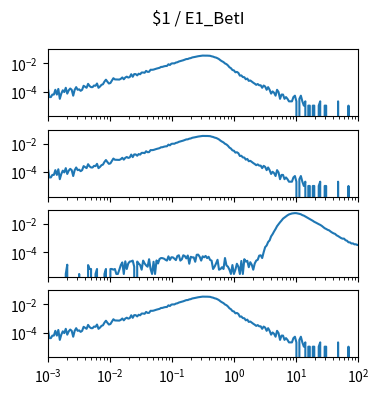

Python code for this plot: (Note: this script raises an exception after producing the figure.)
import matplotlib.pyplot as plt
import numpy as np

num_plots = 4

fig, ax = plt.subplots(num_plots, 1, sharex=True, sharey=True)
fig.set_size_inches(4, 1*num_plots)

fig.suptitle("$1 / E1_BetI")

for a in ax:
    a.set_xscale('log')
    a.set_yscale('log')
    a.set_xlim(1.000000e-03, 1.000000e+02)

ax[0].plot([1.000000e-03,1.056818e-03,1.116863e-03,1.180321e-03,1.247384e-03,1.318257e-03,1.393157e-03,1.472313e-03,1.555966e-03,1.644372e-03,1.737801e-03,1.836538e-03,1.940886e-03,2.051162e-03,2.167704e-03,2.290868e-03,2.421029e-03,2.558586e-03,2.703958e-03,2.857591e-03,3.019952e-03,3.191538e-03,3.372873e-03,3.564511e-03,3.767038e-03,3.981072e-03,4.207266e-03,4.446313e-03,4.698941e-03,4.965923e-03,5.248075e-03,5.546257e-03,5.861382e-03,6.194411e-03,6.546362e-03,6.918310e-03,7.311391e-03,7.726806e-03,8.165824e-03,8.629785e-03,9.120108e-03,9.638290e-03,1.018591e-02,1.076465e-02,1.137627e-02,1.202264e-02,1.270574e-02,1.342765e-02,1.419058e-02,1.499685e-02,1.584893e-02,1.674943e-02,1.770109e-02,1.870682e-02,1.976970e-02,2.089296e-02,2.208005e-02,2.333458e-02,2.466039e-02,2.606154e-02,2.754229e-02,2.910717e-02,3.076097e-02,3.250873e-02,3.435579e-02,3.630781e-02,3.837072e-02,4.055085e-02,4.285485e-02,4.528976e-02,4.786301e-02,5.058247e-02,5.345644e-02,5.649370e-02,5.970353e-02,6.309573e-02,6.668068e-02,7.046931e-02,7.447320e-02,7.870458e-02,8.317638e-02,8.790225e-02,9.289664e-02,9.817479e-02,1.037528e-01,1.096478e-01,1.158777e-01,1.224616e-01,1.294196e-01,1.367729e-01,1.445440e-01,1.527566e-01,1.614359e-01,1.706082e-01,1.803018e-01,1.905461e-01,2.013724e-01,2.128139e-01,2.249055e-01,2.376840e-01,2.511886e-01,2.654606e-01,2.805434e-01,2.964831e-01,3.133286e-01,3.311311e-01,3.499452e-01,3.698282e-01,3.908409e-01,4.130475e-01,4.365158e-01,4.613176e-01,4.875285e-01,5.152286e-01,5.445027e-01,5.754399e-01,6.081350e-01,6.426877e-01,6.792036e-01,7.177943e-01,7.585776e-01,8.016781e-01,8.472274e-01,8.953648e-01,9.462372e-01,1.000000e+00,1.056818e+00,1.116863e+00,1.180321e+00,1.247384e+00,1.318257e+00,1.393157e+00,1.472313e+00,1.555966e+00,1.644372e+00,1.737801e+00,1.836538e+00,1.940886e+00,2.051162e+00,2.167704e+00,2.290868e+00,2.421029e+00,2.558586e+00,2.703958e+00,2.857591e+00,3.019952e+00,3.191538e+00,3.372873e+00,3.564511e+00,3.767038e+00,3.981072e+00,4.207266e+00,4.446313e+00,4.698941e+00,4.965923e+00,5.248075e+00,5.546257e+00,5.861382e+00,6.194411e+00,6.546362e+00,6.918310e+00,7.311391e+00,7.726806e+00,8.165824e+00,8.629785e+00,9.120108e+00,9.638290e+00,1.018591e+01,1.076465e+01,1.137627e+01,1.202264e+01,1.270574e+01,1.342765e+01,1.419058e+01,1.499685e+01,1.584893e+01,1.674943e+01,1.770109e+01,1.870682e+01,1.976970e+01,2.089296e+01,2.208005e+01,2.333458e+01,2.466039e+01,2.606154e+01,2.754229e+01,2.910717e+01,3.076097e+01,3.250873e+01,3.435579e+01,3.630781e+01,3.837072e+01,4.055085e+01,4.285485e+01,4.528976e+01,4.786301e+01,5.058247e+01,5.345644e+01,5.649370e+01,5.970353e+01,6.309573e+01,6.668068e+01,7.046931e+01,7.447320e+01,7.870458e+01,8.317638e+01,8.790225e+01,9.289664e+01,9.817479e+01,1.037528e+02,1.096478e+02,1.158777e+02,1.224616e+02,1.294196e+02,1.367729e+02,1.445440e+02,1.527566e+02,1.614359e+02,1.706082e+02,1.803018e+02,1.905461e+02,2.013724e+02,2.128139e+02,2.249055e+02,2.376840e+02,2.511886e+02,2.654606e+02,2.805434e+02,2.964831e+02,3.133286e+02,3.311311e+02,3.499452e+02,3.698282e+02,3.908409e+02,4.130475e+02,4.365158e+02,4.613176e+02,4.875285e+02,5.152286e+02,5.445027e+02,5.754399e+02,6.081350e+02,6.426877e+02,6.792036e+02,7.177943e+02,7.585776e+02,8.016781e+02,8.472274e+02,8.953648e+02,9.462372e+02,], [1.669432e-04,4.173579e-05,4.173579e-05,6.260369e-05,6.260369e-05,1.356413e-04,6.260369e-05,1.565092e-04,3.130184e-05,7.303764e-05,1.252074e-04,9.390553e-05,1.878111e-04,7.303764e-05,1.252074e-04,1.669432e-04,1.356413e-04,5.216974e-05,1.356413e-04,2.086790e-04,1.356413e-04,1.460753e-04,1.147734e-04,1.356413e-04,2.608487e-04,2.191129e-04,1.878111e-04,3.547542e-04,2.504147e-04,2.086790e-04,2.086790e-04,2.712826e-04,2.608487e-04,3.756221e-04,1.878111e-04,2.295469e-04,3.025845e-04,3.338863e-04,5.112634e-04,6.990745e-04,5.008295e-04,3.756221e-04,4.069240e-04,6.051690e-04,8.868856e-04,7.303764e-04,7.199424e-04,7.095085e-04,7.095085e-04,8.034140e-04,1.001659e-03,7.408103e-04,9.912250e-04,1.137300e-03,9.807911e-04,1.064263e-03,1.690300e-03,1.116432e-03,1.721601e-03,1.721601e-03,1.398149e-03,1.836375e-03,1.679866e-03,2.232865e-03,2.232865e-03,2.138959e-03,2.900638e-03,2.472846e-03,2.504147e-03,3.484939e-03,3.453637e-03,3.578844e-03,3.881429e-03,4.194447e-03,4.476164e-03,4.757880e-03,5.488257e-03,5.571728e-03,6.062124e-03,6.385576e-03,6.458614e-03,8.441064e-03,7.564612e-03,9.526194e-03,9.839213e-03,9.745307e-03,1.117476e-02,1.171732e-02,1.326155e-02,1.417974e-02,1.530660e-02,1.629783e-02,1.782118e-02,1.965756e-02,1.987667e-02,2.208867e-02,2.302772e-02,2.562578e-02,2.665874e-02,2.806732e-02,2.958024e-02,3.120794e-02,3.215743e-02,3.328429e-02,3.456767e-02,3.415031e-02,3.423378e-02,3.427552e-02,3.367035e-02,3.337820e-02,3.080101e-02,2.926722e-02,2.647093e-02,2.496844e-02,2.239125e-02,1.952192e-02,1.603698e-02,1.376238e-02,1.207208e-02,9.714005e-03,8.649743e-03,7.001179e-03,5.227408e-03,4.486598e-03,3.349297e-03,3.140618e-03,2.316336e-03,2.462412e-03,2.097224e-03,1.345979e-03,1.387715e-03,1.064263e-03,1.043395e-03,7.408103e-04,8.347158e-04,5.738671e-04,6.156029e-04,5.112634e-04,4.277919e-04,3.651882e-04,3.025845e-04,3.443203e-04,2.817166e-04,2.817166e-04,1.878111e-04,2.712826e-04,2.295469e-04,1.356413e-04,2.086790e-04,1.356413e-04,7.303764e-05,1.043395e-04,8.347158e-05,5.216974e-05,1.356413e-04,9.390553e-05,3.130184e-05,6.260369e-05,6.260369e-05,3.130184e-05,4.173579e-05,3.130184e-05,2.086790e-05,2.086790e-05,2.086790e-05,4.173579e-05,5.216974e-05,2.086790e-05,0.000000e+00,3.130184e-05,5.216974e-05,2.086790e-05,1.043395e-05,2.086790e-05,0.000000e+00,1.043395e-05,1.043395e-05,0.000000e+00,1.043395e-05,1.043395e-05,0.000000e+00,0.000000e+00,1.043395e-05,2.086790e-05,0.000000e+00,0.000000e+00,1.043395e-05,1.043395e-05,0.000000e+00,0.000000e+00,0.000000e+00,0.000000e+00,0.000000e+00,0.000000e+00,0.000000e+00,2.086790e-05,0.000000e+00,0.000000e+00,0.000000e+00,0.000000e+00,0.000000e+00,0.000000e+00,1.043395e-05,0.000000e+00,0.000000e+00,0.000000e+00,0.000000e+00,0.000000e+00,0.000000e+00,0.000000e+00,0.000000e+00,0.000000e+00,0.000000e+00,0.000000e+00,0.000000e+00,0.000000e+00,0.000000e+00,1.043395e-05,0.000000e+00,0.000000e+00,0.000000e+00,0.000000e+00,0.000000e+00,0.000000e+00,0.000000e+00,0.000000e+00,0.000000e+00,0.000000e+00,0.000000e+00,0.000000e+00,0.000000e+00,0.000000e+00,0.000000e+00,0.000000e+00,0.000000e+00,0.000000e+00,0.000000e+00,0.000000e+00,0.000000e+00,0.000000e+00,0.000000e+00,0.000000e+00,0.000000e+00,0.000000e+00,0.000000e+00,0.000000e+00,0.000000e+00,0.000000e+00,0.000000e+00,0.000000e+00,])
ax[1].plot([1.000000e-03,1.056818e-03,1.116863e-03,1.180321e-03,1.247384e-03,1.318257e-03,1.393157e-03,1.472313e-03,1.555966e-03,1.644372e-03,1.737801e-03,1.836538e-03,1.940886e-03,2.051162e-03,2.167704e-03,2.290868e-03,2.421029e-03,2.558586e-03,2.703958e-03,2.857591e-03,3.019952e-03,3.191538e-03,3.372873e-03,3.564511e-03,3.767038e-03,3.981072e-03,4.207266e-03,4.446313e-03,4.698941e-03,4.965923e-03,5.248075e-03,5.546257e-03,5.861382e-03,6.194411e-03,6.546362e-03,6.918310e-03,7.311391e-03,7.726806e-03,8.165824e-03,8.629785e-03,9.120108e-03,9.638290e-03,1.018591e-02,1.076465e-02,1.137627e-02,1.202264e-02,1.270574e-02,1.342765e-02,1.419058e-02,1.499685e-02,1.584893e-02,1.674943e-02,1.770109e-02,1.870682e-02,1.976970e-02,2.089296e-02,2.208005e-02,2.333458e-02,2.466039e-02,2.606154e-02,2.754229e-02,2.910717e-02,3.076097e-02,3.250873e-02,3.435579e-02,3.630781e-02,3.837072e-02,4.055085e-02,4.285485e-02,4.528976e-02,4.786301e-02,5.058247e-02,5.345644e-02,5.649370e-02,5.970353e-02,6.309573e-02,6.668068e-02,7.046931e-02,7.447320e-02,7.870458e-02,8.317638e-02,8.790225e-02,9.289664e-02,9.817479e-02,1.037528e-01,1.096478e-01,1.158777e-01,1.224616e-01,1.294196e-01,1.367729e-01,1.445440e-01,1.527566e-01,1.614359e-01,1.706082e-01,1.803018e-01,1.905461e-01,2.013724e-01,2.128139e-01,2.249055e-01,2.376840e-01,2.511886e-01,2.654606e-01,2.805434e-01,2.964831e-01,3.133286e-01,3.311311e-01,3.499452e-01,3.698282e-01,3.908409e-01,4.130475e-01,4.365158e-01,4.613176e-01,4.875285e-01,5.152286e-01,5.445027e-01,5.754399e-01,6.081350e-01,6.426877e-01,6.792036e-01,7.177943e-01,7.585776e-01,8.016781e-01,8.472274e-01,8.953648e-01,9.462372e-01,1.000000e+00,1.056818e+00,1.116863e+00,1.180321e+00,1.247384e+00,1.318257e+00,1.393157e+00,1.472313e+00,1.555966e+00,1.644372e+00,1.737801e+00,1.836538e+00,1.940886e+00,2.051162e+00,2.167704e+00,2.290868e+00,2.421029e+00,2.558586e+00,2.703958e+00,2.857591e+00,3.019952e+00,3.191538e+00,3.372873e+00,3.564511e+00,3.767038e+00,3.981072e+00,4.207266e+00,4.446313e+00,4.698941e+00,4.965923e+00,5.248075e+00,5.546257e+00,5.861382e+00,6.194411e+00,6.546362e+00,6.918310e+00,7.311391e+00,7.726806e+00,8.165824e+00,8.629785e+00,9.120108e+00,9.638290e+00,1.018591e+01,1.076465e+01,1.137627e+01,1.202264e+01,1.270574e+01,1.342765e+01,1.419058e+01,1.499685e+01,1.584893e+01,1.674943e+01,1.770109e+01,1.870682e+01,1.976970e+01,2.089296e+01,2.208005e+01,2.333458e+01,2.466039e+01,2.606154e+01,2.754229e+01,2.910717e+01,3.076097e+01,3.250873e+01,3.435579e+01,3.630781e+01,3.837072e+01,4.055085e+01,4.285485e+01,4.528976e+01,4.786301e+01,5.058247e+01,5.345644e+01,5.649370e+01,5.970353e+01,6.309573e+01,6.668068e+01,7.046931e+01,7.447320e+01,7.870458e+01,8.317638e+01,8.790225e+01,9.289664e+01,9.817479e+01,1.037528e+02,1.096478e+02,1.158777e+02,1.224616e+02,1.294196e+02,1.367729e+02,1.445440e+02,1.527566e+02,1.614359e+02,1.706082e+02,1.803018e+02,1.905461e+02,2.013724e+02,2.128139e+02,2.249055e+02,2.376840e+02,2.511886e+02,2.654606e+02,2.805434e+02,2.964831e+02,3.133286e+02,3.311311e+02,3.499452e+02,3.698282e+02,3.908409e+02,4.130475e+02,4.365158e+02,4.613176e+02,4.875285e+02,5.152286e+02,5.445027e+02,5.754399e+02,6.081350e+02,6.426877e+02,6.792036e+02,7.177943e+02,7.585776e+02,8.016781e+02,8.472274e+02,8.953648e+02,9.462372e+02,], [1.669432e-04,4.173579e-05,4.173579e-05,6.260369e-05,6.260369e-05,1.356413e-04,6.260369e-05,1.565092e-04,3.130184e-05,7.303764e-05,1.252074e-04,9.390553e-05,1.878111e-04,7.303764e-05,1.252074e-04,1.669432e-04,1.356413e-04,5.216974e-05,1.356413e-04,2.086790e-04,1.356413e-04,1.460753e-04,1.147734e-04,1.356413e-04,2.608487e-04,2.191129e-04,1.878111e-04,3.547542e-04,2.504147e-04,2.086790e-04,2.086790e-04,2.712826e-04,2.608487e-04,3.756221e-04,1.878111e-04,2.295469e-04,3.025845e-04,3.338863e-04,5.112634e-04,6.990745e-04,5.008295e-04,3.756221e-04,4.069240e-04,6.051690e-04,8.868856e-04,7.303764e-04,7.199424e-04,7.095085e-04,7.095085e-04,8.034140e-04,1.001659e-03,7.408103e-04,9.912250e-04,1.137300e-03,9.807911e-04,1.064263e-03,1.690300e-03,1.116432e-03,1.721601e-03,1.721601e-03,1.398149e-03,1.836375e-03,1.679866e-03,2.232865e-03,2.232865e-03,2.138959e-03,2.900638e-03,2.472846e-03,2.504147e-03,3.484939e-03,3.453637e-03,3.578844e-03,3.881429e-03,4.194447e-03,4.476164e-03,4.757880e-03,5.488257e-03,5.571728e-03,6.062124e-03,6.385576e-03,6.458614e-03,8.441064e-03,7.564612e-03,9.526194e-03,9.839213e-03,9.745307e-03,1.117476e-02,1.171732e-02,1.326155e-02,1.417974e-02,1.530660e-02,1.629783e-02,1.782118e-02,1.965756e-02,1.987667e-02,2.208867e-02,2.302772e-02,2.562578e-02,2.665874e-02,2.806732e-02,2.958024e-02,3.120794e-02,3.215743e-02,3.328429e-02,3.456767e-02,3.415031e-02,3.423378e-02,3.427552e-02,3.367035e-02,3.337820e-02,3.080101e-02,2.926722e-02,2.647093e-02,2.496844e-02,2.239125e-02,1.952192e-02,1.603698e-02,1.376238e-02,1.207208e-02,9.714005e-03,8.649743e-03,7.001179e-03,5.227408e-03,4.486598e-03,3.349297e-03,3.140618e-03,2.316336e-03,2.462412e-03,2.097224e-03,1.345979e-03,1.387715e-03,1.064263e-03,1.043395e-03,7.408103e-04,8.347158e-04,5.738671e-04,6.156029e-04,5.112634e-04,4.277919e-04,3.651882e-04,3.025845e-04,3.443203e-04,2.817166e-04,2.817166e-04,1.878111e-04,2.712826e-04,2.295469e-04,1.356413e-04,2.086790e-04,1.356413e-04,7.303764e-05,1.043395e-04,8.347158e-05,5.216974e-05,1.356413e-04,9.390553e-05,3.130184e-05,6.260369e-05,6.260369e-05,3.130184e-05,4.173579e-05,3.130184e-05,2.086790e-05,2.086790e-05,2.086790e-05,4.173579e-05,5.216974e-05,2.086790e-05,0.000000e+00,3.130184e-05,5.216974e-05,2.086790e-05,1.043395e-05,2.086790e-05,0.000000e+00,1.043395e-05,1.043395e-05,0.000000e+00,1.043395e-05,1.043395e-05,0.000000e+00,0.000000e+00,1.043395e-05,2.086790e-05,0.000000e+00,0.000000e+00,1.043395e-05,1.043395e-05,0.000000e+00,0.000000e+00,0.000000e+00,0.000000e+00,0.000000e+00,0.000000e+00,0.000000e+00,2.086790e-05,0.000000e+00,0.000000e+00,0.000000e+00,0.000000e+00,0.000000e+00,0.000000e+00,1.043395e-05,0.000000e+00,0.000000e+00,0.000000e+00,0.000000e+00,0.000000e+00,0.000000e+00,0.000000e+00,0.000000e+00,0.000000e+00,0.000000e+00,0.000000e+00,0.000000e+00,0.000000e+00,0.000000e+00,1.043395e-05,0.000000e+00,0.000000e+00,0.000000e+00,0.000000e+00,0.000000e+00,0.000000e+00,0.000000e+00,0.000000e+00,0.000000e+00,0.000000e+00,0.000000e+00,0.000000e+00,0.000000e+00,0.000000e+00,0.000000e+00,0.000000e+00,0.000000e+00,0.000000e+00,0.000000e+00,0.000000e+00,0.000000e+00,0.000000e+00,0.000000e+00,0.000000e+00,0.000000e+00,0.000000e+00,0.000000e+00,0.000000e+00,0.000000e+00,0.000000e+00,0.000000e+00,0.000000e+00,])
ax[2].plot([1.000000e-03,1.056818e-03,1.116863e-03,1.180321e-03,1.247384e-03,1.318257e-03,1.393157e-03,1.472313e-03,1.555966e-03,1.644372e-03,1.737801e-03,1.836538e-03,1.940886e-03,2.051162e-03,2.167704e-03,2.290868e-03,2.421029e-03,2.558586e-03,2.703958e-03,2.857591e-03,3.019952e-03,3.191538e-03,3.372873e-03,3.564511e-03,3.767038e-03,3.981072e-03,4.207266e-03,4.446313e-03,4.698941e-03,4.965923e-03,5.248075e-03,5.546257e-03,5.861382e-03,6.194411e-03,6.546362e-03,6.918310e-03,7.311391e-03,7.726806e-03,8.165824e-03,8.629785e-03,9.120108e-03,9.638290e-03,1.018591e-02,1.076465e-02,1.137627e-02,1.202264e-02,1.270574e-02,1.342765e-02,1.419058e-02,1.499685e-02,1.584893e-02,1.674943e-02,1.770109e-02,1.870682e-02,1.976970e-02,2.089296e-02,2.208005e-02,2.333458e-02,2.466039e-02,2.606154e-02,2.754229e-02,2.910717e-02,3.076097e-02,3.250873e-02,3.435579e-02,3.630781e-02,3.837072e-02,4.055085e-02,4.285485e-02,4.528976e-02,4.786301e-02,5.058247e-02,5.345644e-02,5.649370e-02,5.970353e-02,6.309573e-02,6.668068e-02,7.046931e-02,7.447320e-02,7.870458e-02,8.317638e-02,8.790225e-02,9.289664e-02,9.817479e-02,1.037528e-01,1.096478e-01,1.158777e-01,1.224616e-01,1.294196e-01,1.367729e-01,1.445440e-01,1.527566e-01,1.614359e-01,1.706082e-01,1.803018e-01,1.905461e-01,2.013724e-01,2.128139e-01,2.249055e-01,2.376840e-01,2.511886e-01,2.654606e-01,2.805434e-01,2.964831e-01,3.133286e-01,3.311311e-01,3.499452e-01,3.698282e-01,3.908409e-01,4.130475e-01,4.365158e-01,4.613176e-01,4.875285e-01,5.152286e-01,5.445027e-01,5.754399e-01,6.081350e-01,6.426877e-01,6.792036e-01,7.177943e-01,7.585776e-01,8.016781e-01,8.472274e-01,8.953648e-01,9.462372e-01,1.000000e+00,1.056818e+00,1.116863e+00,1.180321e+00,1.247384e+00,1.318257e+00,1.393157e+00,1.472313e+00,1.555966e+00,1.644372e+00,1.737801e+00,1.836538e+00,1.940886e+00,2.051162e+00,2.167704e+00,2.290868e+00,2.421029e+00,2.558586e+00,2.703958e+00,2.857591e+00,3.019952e+00,3.191538e+00,3.372873e+00,3.564511e+00,3.767038e+00,3.981072e+00,4.207266e+00,4.446313e+00,4.698941e+00,4.965923e+00,5.248075e+00,5.546257e+00,5.861382e+00,6.194411e+00,6.546362e+00,6.918310e+00,7.311391e+00,7.726806e+00,8.165824e+00,8.629785e+00,9.120108e+00,9.638290e+00,1.018591e+01,1.076465e+01,1.137627e+01,1.202264e+01,1.270574e+01,1.342765e+01,1.419058e+01,1.499685e+01,1.584893e+01,1.674943e+01,1.770109e+01,1.870682e+01,1.976970e+01,2.089296e+01,2.208005e+01,2.333458e+01,2.466039e+01,2.606154e+01,2.754229e+01,2.910717e+01,3.076097e+01,3.250873e+01,3.435579e+01,3.630781e+01,3.837072e+01,4.055085e+01,4.285485e+01,4.528976e+01,4.786301e+01,5.058247e+01,5.345644e+01,5.649370e+01,5.970353e+01,6.309573e+01,6.668068e+01,7.046931e+01,7.447320e+01,7.870458e+01,8.317638e+01,8.790225e+01,9.289664e+01,9.817479e+01,1.037528e+02,1.096478e+02,1.158777e+02,1.224616e+02,1.294196e+02,1.367729e+02,1.445440e+02,1.527566e+02,1.614359e+02,1.706082e+02,1.803018e+02,1.905461e+02,2.013724e+02,2.128139e+02,2.249055e+02,2.376840e+02,2.511886e+02,2.654606e+02,2.805434e+02,2.964831e+02,3.133286e+02,3.311311e+02,3.499452e+02,3.698282e+02,3.908409e+02,4.130475e+02,4.365158e+02,4.613176e+02,4.875285e+02,5.152286e+02,5.445027e+02,5.754399e+02,6.081350e+02,6.426877e+02,6.792036e+02,7.177943e+02,7.585776e+02,8.016781e+02,8.472274e+02,8.953648e+02,9.462372e+02,], [0.000000e+00,0.000000e+00,0.000000e+00,0.000000e+00,0.000000e+00,0.000000e+00,0.000000e+00,0.000000e+00,0.000000e+00,0.000000e+00,0.000000e+00,0.000000e+00,3.013909e-06,1.354181e-05,0.000000e+00,0.000000e+00,0.000000e+00,0.000000e+00,0.000000e+00,0.000000e+00,0.000000e+00,3.013909e-06,0.000000e+00,0.000000e+00,0.000000e+00,0.000000e+00,0.000000e+00,1.279872e-05,6.770903e-06,6.770903e-06,0.000000e+00,0.000000e+00,3.013909e-06,6.770903e-06,0.000000e+00,0.000000e+00,0.000000e+00,0.000000e+00,3.013909e-06,6.770903e-06,0.000000e+00,0.000000e+00,6.770903e-06,6.770903e-06,6.027818e-06,6.770903e-06,3.013909e-06,3.013909e-06,6.027818e-06,1.279872e-05,1.956962e-05,3.013909e-06,2.332662e-05,6.770903e-06,1.655571e-05,2.258353e-05,2.332662e-05,2.634053e-05,9.784812e-06,0.000000e+00,2.258353e-05,1.655571e-05,1.279872e-05,6.027818e-06,2.634053e-05,1.655571e-05,1.205564e-05,9.784812e-06,3.311143e-05,6.770903e-06,3.013909e-06,2.184045e-05,3.013909e-06,2.708361e-05,1.655571e-05,3.385451e-05,3.988233e-05,3.913925e-05,3.612534e-05,3.009752e-05,2.634053e-05,5.268105e-05,2.935444e-05,4.516706e-05,4.442398e-05,3.612534e-05,2.861135e-05,5.569496e-05,6.246586e-05,2.634053e-05,3.236834e-05,6.246586e-05,5.495188e-05,3.765308e-05,6.023661e-05,1.581263e-05,4.892406e-05,4.442398e-05,4.442398e-05,2.184045e-05,6.775060e-05,6.923677e-05,4.892406e-05,2.634053e-05,5.268105e-05,4.516706e-05,5.643805e-05,3.913925e-05,4.892406e-05,2.935444e-05,2.634053e-05,6.770903e-06,9.784812e-06,1.655571e-05,3.009752e-05,6.027818e-06,6.770903e-06,9.041726e-06,6.770903e-06,3.988233e-05,1.205564e-05,9.784812e-06,6.027818e-06,3.013909e-06,1.279872e-05,3.013909e-06,6.027818e-06,1.581263e-05,9.784812e-06,3.013909e-06,2.485436e-05,3.013909e-06,3.311143e-05,2.258353e-05,2.559744e-05,9.041726e-06,2.031271e-05,1.354181e-05,6.027818e-06,1.655571e-05,2.634053e-05,3.009752e-05,5.870887e-05,6.246586e-05,3.988233e-05,1.030913e-04,2.332662e-04,3.039891e-04,5.342414e-04,6.990139e-04,1.334860e-03,1.909810e-03,2.971522e-03,4.419466e-03,6.952532e-03,9.520897e-03,1.312204e-02,1.728351e-02,2.352167e-02,2.838630e-02,3.423869e-02,4.050931e-02,4.672786e-02,5.057541e-02,5.447621e-02,5.650910e-02,5.772837e-02,5.701982e-02,5.437805e-02,5.134509e-02,4.787768e-02,4.170301e-02,3.846721e-02,3.329769e-02,2.921482e-02,2.469098e-02,2.198273e-02,1.925969e-02,1.669612e-02,1.410669e-02,1.256020e-02,1.094318e-02,9.686143e-03,8.596479e-03,7.379691e-03,6.061054e-03,4.999135e-03,4.438262e-03,3.854888e-03,3.531039e-03,2.913769e-03,2.475641e-03,2.172394e-03,1.990900e-03,1.586834e-03,1.402284e-03,1.184004e-03,1.021419e-03,9.213832e-04,9.310849e-04,7.173052e-04,6.571517e-04,5.126503e-04,5.036086e-04,4.177746e-04,4.275178e-04,3.650935e-04,3.711629e-04,3.244681e-04,3.612534e-04,2.596898e-04,1.926823e-04,2.032518e-04,1.362443e-04,1.745989e-04,1.068898e-04,1.061468e-04,1.166747e-04,8.583405e-05,6.775060e-05,5.796579e-05,4.289624e-05,4.516706e-05,5.193797e-05,2.861135e-05,4.215316e-05,4.215316e-05,3.612534e-05,3.311143e-05,1.279872e-05,2.935444e-05,2.332662e-05,6.770903e-06,9.784812e-06,6.027818e-06,6.770903e-06,9.784812e-06,6.770903e-06,0.000000e+00,0.000000e+00,1.354181e-05,0.000000e+00,3.013909e-06,0.000000e+00,0.000000e+00,0.000000e+00,0.000000e+00,0.000000e+00,0.000000e+00,6.770903e-06,])
ax[3].plot([1.000000e-03,1.056818e-03,1.116863e-03,1.180321e-03,1.247384e-03,1.318257e-03,1.393157e-03,1.472313e-03,1.555966e-03,1.644372e-03,1.737801e-03,1.836538e-03,1.940886e-03,2.051162e-03,2.167704e-03,2.290868e-03,2.421029e-03,2.558586e-03,2.703958e-03,2.857591e-03,3.019952e-03,3.191538e-03,3.372873e-03,3.564511e-03,3.767038e-03,3.981072e-03,4.207266e-03,4.446313e-03,4.698941e-03,4.965923e-03,5.248075e-03,5.546257e-03,5.861382e-03,6.194411e-03,6.546362e-03,6.918310e-03,7.311391e-03,7.726806e-03,8.165824e-03,8.629785e-03,9.120108e-03,9.638290e-03,1.018591e-02,1.076465e-02,1.137627e-02,1.202264e-02,1.270574e-02,1.342765e-02,1.419058e-02,1.499685e-02,1.584893e-02,1.674943e-02,1.770109e-02,1.870682e-02,1.976970e-02,2.089296e-02,2.208005e-02,2.333458e-02,2.466039e-02,2.606154e-02,2.754229e-02,2.910717e-02,3.076097e-02,3.250873e-02,3.435579e-02,3.630781e-02,3.837072e-02,4.055085e-02,4.285485e-02,4.528976e-02,4.786301e-02,5.058247e-02,5.345644e-02,5.649370e-02,5.970353e-02,6.309573e-02,6.668068e-02,7.046931e-02,7.447320e-02,7.870458e-02,8.317638e-02,8.790225e-02,9.289664e-02,9.817479e-02,1.037528e-01,1.096478e-01,1.158777e-01,1.224616e-01,1.294196e-01,1.367729e-01,1.445440e-01,1.527566e-01,1.614359e-01,1.706082e-01,1.803018e-01,1.905461e-01,2.013724e-01,2.128139e-01,2.249055e-01,2.376840e-01,2.511886e-01,2.654606e-01,2.805434e-01,2.964831e-01,3.133286e-01,3.311311e-01,3.499452e-01,3.698282e-01,3.908409e-01,4.130475e-01,4.365158e-01,4.613176e-01,4.875285e-01,5.152286e-01,5.445027e-01,5.754399e-01,6.081350e-01,6.426877e-01,6.792036e-01,7.177943e-01,7.585776e-01,8.016781e-01,8.472274e-01,8.953648e-01,9.462372e-01,1.000000e+00,1.056818e+00,1.116863e+00,1.180321e+00,1.247384e+00,1.318257e+00,1.393157e+00,1.472313e+00,1.555966e+00,1.644372e+00,1.737801e+00,1.836538e+00,1.940886e+00,2.051162e+00,2.167704e+00,2.290868e+00,2.421029e+00,2.558586e+00,2.703958e+00,2.857591e+00,3.019952e+00,3.191538e+00,3.372873e+00,3.564511e+00,3.767038e+00,3.981072e+00,4.207266e+00,4.446313e+00,4.698941e+00,4.965923e+00,5.248075e+00,5.546257e+00,5.861382e+00,6.194411e+00,6.546362e+00,6.918310e+00,7.311391e+00,7.726806e+00,8.165824e+00,8.629785e+00,9.120108e+00,9.638290e+00,1.018591e+01,1.076465e+01,1.137627e+01,1.202264e+01,1.270574e+01,1.342765e+01,1.419058e+01,1.499685e+01,1.584893e+01,1.674943e+01,1.770109e+01,1.870682e+01,1.976970e+01,2.089296e+01,2.208005e+01,2.333458e+01,2.466039e+01,2.606154e+01,2.754229e+01,2.910717e+01,3.076097e+01,3.250873e+01,3.435579e+01,3.630781e+01,3.837072e+01,4.055085e+01,4.285485e+01,4.528976e+01,4.786301e+01,5.058247e+01,5.345644e+01,5.649370e+01,5.970353e+01,6.309573e+01,6.668068e+01,7.046931e+01,7.447320e+01,7.870458e+01,8.317638e+01,8.790225e+01,9.289664e+01,9.817479e+01,1.037528e+02,1.096478e+02,1.158777e+02,1.224616e+02,1.294196e+02,1.367729e+02,1.445440e+02,1.527566e+02,1.614359e+02,1.706082e+02,1.803018e+02,1.905461e+02,2.013724e+02,2.128139e+02,2.249055e+02,2.376840e+02,2.511886e+02,2.654606e+02,2.805434e+02,2.964831e+02,3.133286e+02,3.311311e+02,3.499452e+02,3.698282e+02,3.908409e+02,4.130475e+02,4.365158e+02,4.613176e+02,4.875285e+02,5.152286e+02,5.445027e+02,5.754399e+02,6.081350e+02,6.426877e+02,6.792036e+02,7.177943e+02,7.585776e+02,8.016781e+02,8.472274e+02,8.953648e+02,9.462372e+02,], [1.669432e-04,4.173579e-05,4.173579e-05,6.260369e-05,6.260369e-05,1.356413e-04,6.260369e-05,1.565092e-04,3.130184e-05,7.303764e-05,1.252074e-04,9.390553e-05,1.878111e-04,7.303764e-05,1.252074e-04,1.669432e-04,1.356413e-04,5.216974e-05,1.356413e-04,2.086790e-04,1.356413e-04,1.460753e-04,1.147734e-04,1.356413e-04,2.608487e-04,2.191129e-04,1.878111e-04,3.547542e-04,2.504147e-04,2.086790e-04,2.086790e-04,2.712826e-04,2.608487e-04,3.756221e-04,1.878111e-04,2.295469e-04,3.025845e-04,3.338863e-04,5.112634e-04,6.990745e-04,5.008295e-04,3.756221e-04,4.069240e-04,6.051690e-04,8.868856e-04,7.303764e-04,7.199424e-04,7.095085e-04,7.095085e-04,8.034140e-04,1.001659e-03,7.408103e-04,9.912250e-04,1.137300e-03,9.807911e-04,1.064263e-03,1.690300e-03,1.116432e-03,1.721601e-03,1.721601e-03,1.398149e-03,1.836375e-03,1.679866e-03,2.232865e-03,2.232865e-03,2.138959e-03,2.900638e-03,2.472846e-03,2.504147e-03,3.484939e-03,3.453637e-03,3.578844e-03,3.881429e-03,4.194447e-03,4.476164e-03,4.757880e-03,5.488257e-03,5.571728e-03,6.062124e-03,6.385576e-03,6.458614e-03,8.441064e-03,7.564612e-03,9.526194e-03,9.839213e-03,9.745307e-03,1.117476e-02,1.171732e-02,1.326155e-02,1.417974e-02,1.530660e-02,1.629783e-02,1.782118e-02,1.965756e-02,1.987667e-02,2.208867e-02,2.302772e-02,2.562578e-02,2.665874e-02,2.806732e-02,2.958024e-02,3.120794e-02,3.215743e-02,3.328429e-02,3.456767e-02,3.415031e-02,3.423378e-02,3.427552e-02,3.367035e-02,3.337820e-02,3.080101e-02,2.926722e-02,2.647093e-02,2.496844e-02,2.239125e-02,1.952192e-02,1.603698e-02,1.376238e-02,1.207208e-02,9.714005e-03,8.649743e-03,7.001179e-03,5.227408e-03,4.486598e-03,3.349297e-03,3.140618e-03,2.316336e-03,2.462412e-03,2.097224e-03,1.345979e-03,1.387715e-03,1.064263e-03,1.043395e-03,7.408103e-04,8.347158e-04,5.738671e-04,6.156029e-04,5.112634e-04,4.277919e-04,3.651882e-04,3.025845e-04,3.443203e-04,2.817166e-04,2.817166e-04,1.878111e-04,2.712826e-04,2.295469e-04,1.356413e-04,2.086790e-04,1.356413e-04,7.303764e-05,1.043395e-04,8.347158e-05,5.216974e-05,1.356413e-04,9.390553e-05,3.130184e-05,6.260369e-05,6.260369e-05,3.130184e-05,4.173579e-05,3.130184e-05,2.086790e-05,2.086790e-05,2.086790e-05,4.173579e-05,5.216974e-05,2.086790e-05,0.000000e+00,3.130184e-05,5.216974e-05,2.086790e-05,1.043395e-05,2.086790e-05,0.000000e+00,1.043395e-05,1.043395e-05,0.000000e+00,1.043395e-05,1.043395e-05,0.000000e+00,0.000000e+00,1.043395e-05,2.086790e-05,0.000000e+00,0.000000e+00,1.043395e-05,1.043395e-05,0.000000e+00,0.000000e+00,0.000000e+00,0.000000e+00,0.000000e+00,0.000000e+00,0.000000e+00,2.086790e-05,0.000000e+00,0.000000e+00,0.000000e+00,0.000000e+00,0.000000e+00,0.000000e+00,1.043395e-05,0.000000e+00,0.000000e+00,0.000000e+00,0.000000e+00,0.000000e+00,0.000000e+00,0.000000e+00,0.000000e+00,0.000000e+00,0.000000e+00,0.000000e+00,0.000000e+00,0.000000e+00,0.000000e+00,1.043395e-05,0.000000e+00,0.000000e+00,0.000000e+00,0.000000e+00,0.000000e+00,0.000000e+00,0.000000e+00,0.000000e+00,0.000000e+00,0.000000e+00,0.000000e+00,0.000000e+00,0.000000e+00,0.000000e+00,0.000000e+00,0.000000e+00,0.000000e+00,0.000000e+00,0.000000e+00,0.000000e+00,0.000000e+00,0.000000e+00,0.000000e+00,0.000000e+00,0.000000e+00,0.000000e+00,0.000000e+00,0.000000e+00,0.000000e+00,0.000000e+00,0.000000e+00,0.000000e+00,])


plt.savefig("/root/output/cytometry_plot_$1_E1_BetI.png", bbox_inches='tight')
